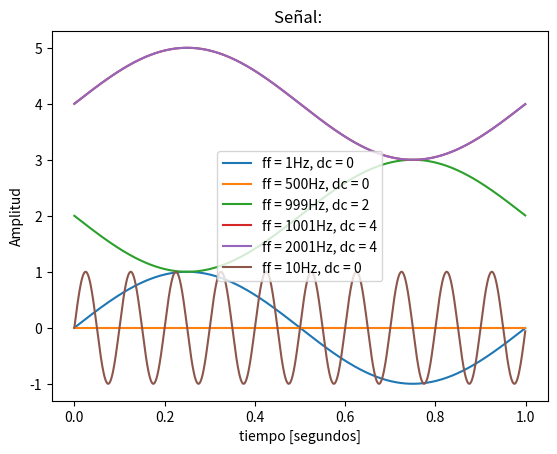
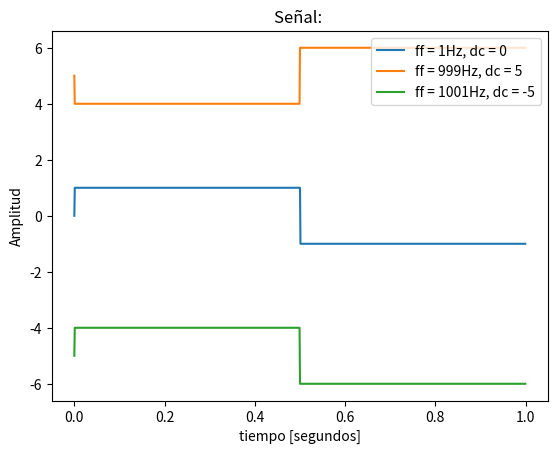

Python code for these plots, in order:
#matplotlib qt, abre una ventana con los graficos

import numpy as np
import matplotlib.pyplot as plt

def mi_funcion_sen (vmax, dc, ff, ph, nn, fs):
    ts = 1/fs # tiempo de muestreo
    
    # grilla de sampleo temporal
    tt = np.linspace(0, (N-1)*ts, N) #Grilla total de tiempo 
    
    xx = vmax*np.sin(2*np.pi*ff*tt+ph) + dc #Sen (W0 . t + fase) // W0 = 2pi . t 
    
    return tt, xx

def mi_funcion_square (vmax, dc, ff, ph, nn, fs):
    ts = 1/fs # tiempo de muestreo
    
    # grilla de sampleo temporal
    tt = np.linspace(0, (N-1)*ts, N) #Grilla total de tiempo 
    
    xx = vmax * np.sign(np.sin(2 * np.pi * ff * tt + ph)) + dc #Existen funciones que generan squares, pero asi es mas facil
    
    return tt, xx

# Datos generales de la simulación
fs = 1000 # frecuencia de muestreo (Hz)
N = 1000  # cantidad de muestras

#Distintas simulaciónes variando f0
f0 = 1 #tiempo (Hz)  
tt1, xx1 = mi_funcion_sen( vmax = 1, dc = 0, ff = f0, ph=0, nn = N, fs = fs)
f0 = 10 #tiempo (Hz)  
tt6, xx6 = mi_funcion_sen( vmax = 1, dc = 0, ff = f0, ph=0, nn = N, fs = fs)
f0 = 500 #tiempo (Hz)  
tt2, xx2 = mi_funcion_sen( vmax = 1, dc = 0, ff = f0, ph=0, nn = N, fs = fs)
f0 = 999 #tiempo (Hz)  
tt3, xx3 = mi_funcion_sen( vmax = 1, dc = 2, ff = f0, ph=0, nn = N, fs = fs)
f0 = 1001 #tiempo (Hz)  
tt4, xx4 = mi_funcion_sen( vmax = 1, dc = 4, ff = f0, ph=0, nn = N, fs = fs)
f0 = 2001 #tiempo (Hz)  
tt5, xx5 = mi_funcion_sen( vmax = 1, dc = 4, ff = f0, ph=0, nn = N, fs = fs)

#Ploteo las simulaciones
plt.figure()
plt.plot(tt1,xx1,label="ff = 1Hz, dc = 0")
plt.plot(tt2,xx2,label="ff = 500Hz, dc = 0")
plt.plot(tt3,xx3,label="ff = 999Hz, dc = 2")
plt.plot(tt4,xx4,label="ff = 1001Hz, dc = 4")
plt.plot(tt5,xx5,label="ff = 2001Hz, dc = 4")
plt.plot(tt6,xx6,label="ff = 10Hz, dc = 0")
plt.title("Señal: ")
plt.xlabel("tiempo [segundos]")
plt.ylabel("Amplitud")
plt.legend()
plt.show()
plt.grid 

#Distintas simulaciónes variando f0
f0 = 1 #tiempo (Hz)  
tt1, xx1 = mi_funcion_square( vmax = 1, dc = 0, ff = f0, ph=0, nn = N, fs = fs)
f0 = 999 #tiempo (Hz)  
tt3, xx3 = mi_funcion_square( vmax = 1, dc = 5, ff = f0, ph=0, nn = N, fs = fs)
f0 = 1001 #tiempo (Hz)  
tt4, xx4 = mi_funcion_square( vmax = 1, dc = -5, ff = f0, ph=0, nn = N, fs = fs)

#Ploteo las simulaciones
plt.figure()
plt.plot(tt1,xx1,label="ff = 1Hz, dc = 0") #Genera un primer valor de 0!!
plt.plot(tt3,xx3,label="ff = 999Hz, dc = 5")
plt.plot(tt4,xx4,label="ff = 1001Hz, dc = -5")
plt.title("Señal: ")
plt.xlabel("tiempo [segundos]")
plt.ylabel("Amplitud")
plt.legend()
plt.show()

"""def generador_senal(tipo="senoidal", vmax=1, dc=0, ff=10, ph=0, nn=1000, fs=1000):
    ts = 1 / fs  # Tiempo de muestreo
    tt = np.linspace(0, (nn - 1) * ts, nn)  # Vector de tiempo

    # Generación de señales según el tipo
    if tipo == "senoidal":
        xx = vmax * np.sin(2 * np.pi * ff * tt + ph) + dc
    elif tipo == "cuadrada":
        xx = vmax * np.sign(np.sin(2 * np.pi * ff * tt + ph)) + dc
    elif tipo == "triangular":
        xx = vmax * (2 * np.abs(2 * ((tt * ff) % 1) - 1) - 1) + dc
    elif tipo == "diente_de_sierra":
        xx = vmax * (2 * ((tt * ff) % 1) - 1) + dc
    else:
        raise ValueError("Tipo de señal no reconocido")

    return tt, xx
""" #Generador de varias señales distintas